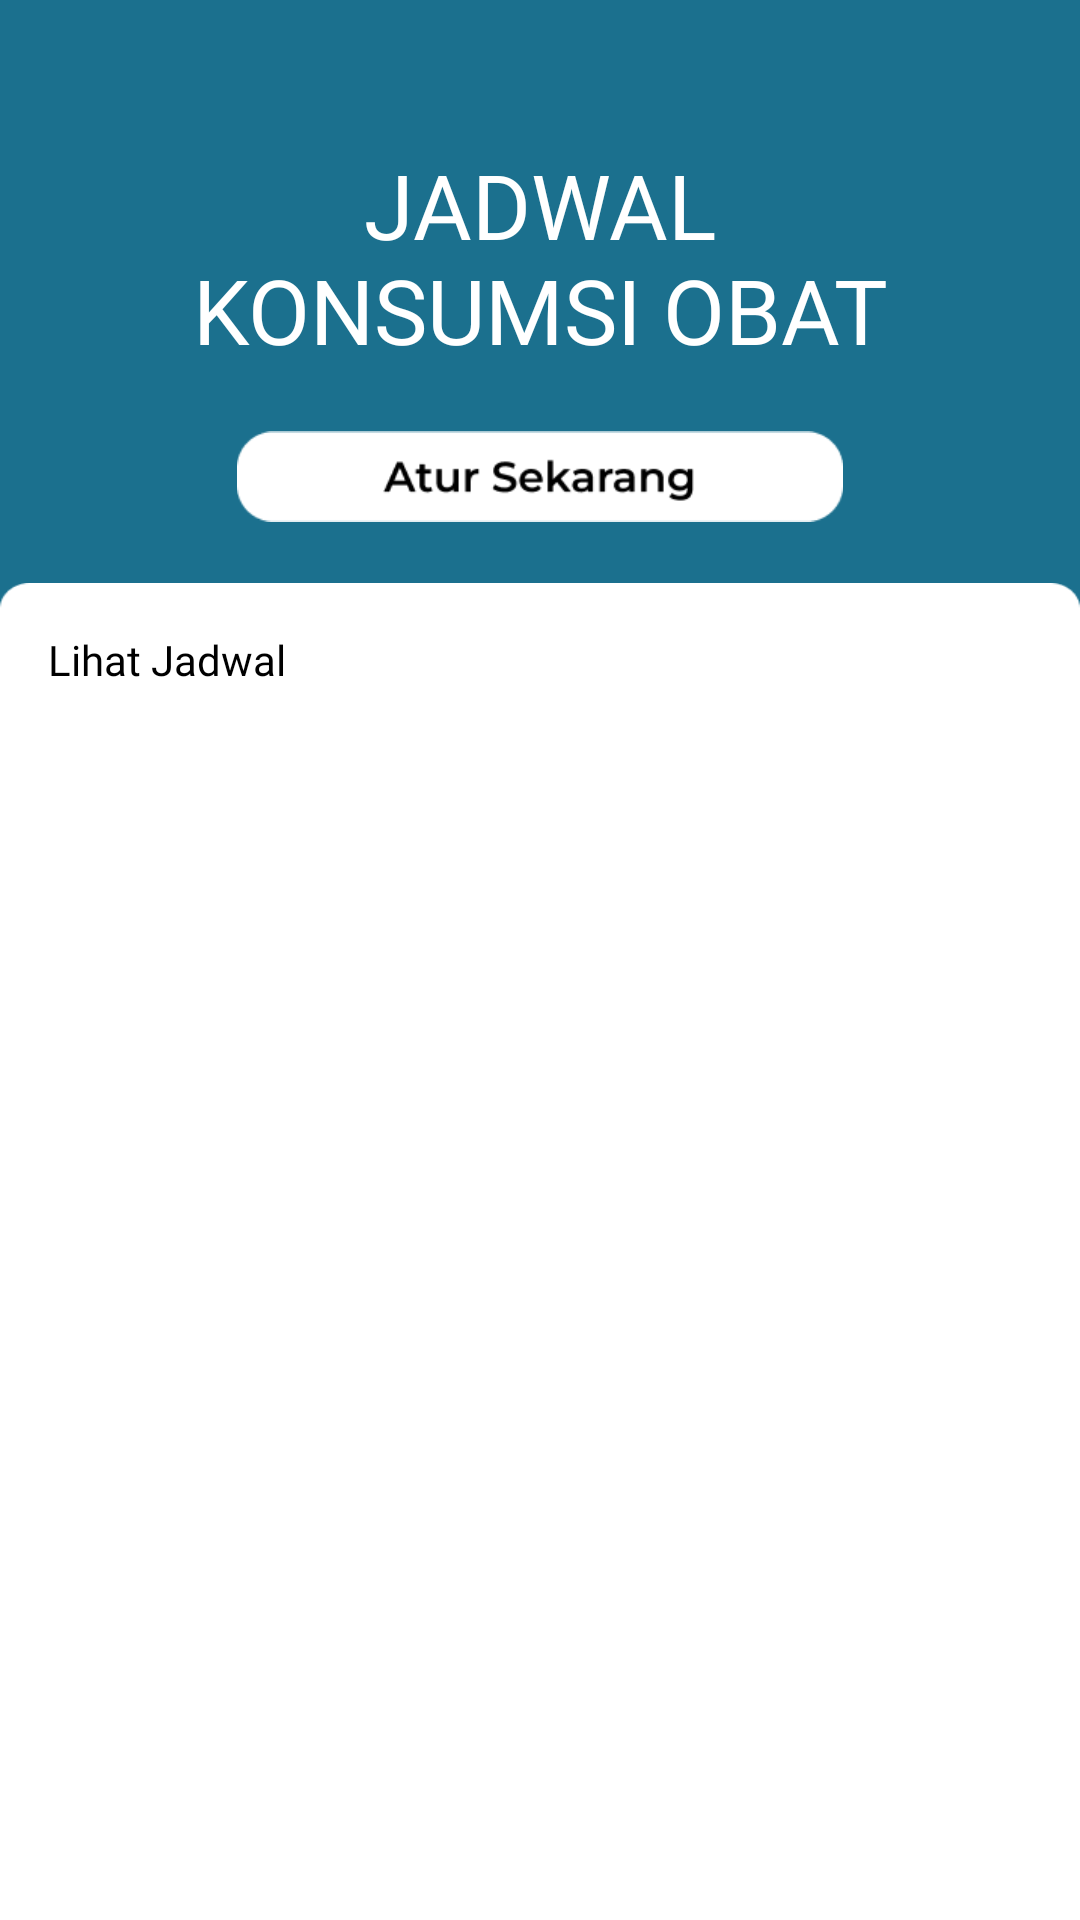

The Android layout XML behind this screen, and the referenced resources:
<!-- AndroidManifest.xml: application theme Theme.AplikasiMeddy -->
<!-- res/layout/fragment_jadwal.xml -->
<?xml version="1.0" encoding="utf-8"?>
<androidx.constraintlayout.widget.ConstraintLayout xmlns:android="http://schemas.android.com/apk/res/android"
    xmlns:app="http://schemas.android.com/apk/res-auto"
    xmlns:tools="http://schemas.android.com/tools"
    android:layout_width="match_parent"
    android:layout_height="match_parent"
    tools:context=".views.main.schedule.JadwalFragment"
    android:background="@color/primary">

    <TextView
        android:id="@+id/tv_jadwal"
        android:layout_width="match_parent"
        android:layout_height="wrap_content"
        android:text="JADWAL KONSUMSI OBAT"
        android:textColor="@color/white"
        android:textSize="30sp"
        android:textAlignment="center"
        android:layout_marginTop="48dp"
        android:layout_marginHorizontal="48dp"
        android:fontFamily="@font/montserrat_semi_bold"
        app:layout_constraintEnd_toEndOf="parent"
        app:layout_constraintStart_toStartOf="parent"
        app:layout_constraintTop_toTopOf="parent" />

    <ImageView
        android:id="@+id/iv_btn_atur_sekarang"
        android:layout_width="202dp"
        android:layout_height="71dp"
        android:src="@drawable/img_97"
        app:layout_constraintEnd_toEndOf="parent"
        app:layout_constraintStart_toStartOf="parent"
        app:layout_constraintTop_toBottomOf="@+id/tv_jadwal"/>

    <androidx.constraintlayout.widget.ConstraintLayout
        android:id="@+id/cl_lihat_jadwal"
        android:layout_width="match_parent"
        android:layout_height="0dp"
        android:background="@drawable/img_98"
        app:layout_constraintStart_toStartOf="parent"
        app:layout_constraintEnd_toEndOf="parent"
        app:layout_constraintTop_toBottomOf="@+id/iv_btn_atur_sekarang"
        app:layout_constraintBottom_toBottomOf="parent">

        <TextView
            android:id="@+id/tv_lihat_jadwal"
            android:layout_width="wrap_content"
            android:layout_height="wrap_content"
            android:text="Lihat Jadwal"
            android:layout_marginTop="16dp"
            android:layout_marginStart="16dp"
            android:fontFamily="@font/montserrat_semi_bold"
            android:textSize="14sp"
            android:textColor="@color/black"
            app:layout_constraintStart_toStartOf="parent"
            app:layout_constraintTop_toTopOf="@id/cl_lihat_jadwal"/>

        <androidx.recyclerview.widget.RecyclerView
            android:id="@+id/rv_save_jadwal"
            android:layout_marginHorizontal="20dp"
            android:layout_width="match_parent"
            android:layout_height="wrap_content"
            android:layout_marginTop="8dp"
            app:layout_constraintStart_toStartOf="parent"
            app:layout_constraintTop_toBottomOf="@+id/tv_lihat_jadwal"
            app:layout_constraintEnd_toEndOf="parent"
            tools:listitem="@layout/item_card_jadwal"/>















    </androidx.constraintlayout.widget.ConstraintLayout>



</androidx.constraintlayout.widget.ConstraintLayout>
<!-- res/layout/item_card_jadwal.xml (included above) -->
<?xml version="1.0" encoding="utf-8"?>
<com.google.android.material.card.MaterialCardView xmlns:android="http://schemas.android.com/apk/res/android"
    xmlns:app="http://schemas.android.com/apk/res-auto"
    xmlns:tools="http://schemas.android.com/tools"
    android:layout_width="match_parent"
    android:layout_height="wrap_content"
    android:layout_marginVertical="8dp"
    app:cardCornerRadius="12dp"
    android:layout_marginHorizontal="4dp"
    app:cardElevation="4dp">

    <androidx.constraintlayout.widget.ConstraintLayout
        android:layout_width="match_parent"
        android:layout_height="wrap_content"
        android:layout_margin="16dp">

        <TextView
            android:id="@+id/tv_date"
            android:layout_width="wrap_content"
            android:layout_height="wrap_content"
            android:fontFamily="@font/montserrat_semi_bold"
            android:text="12 "
            android:textColor="@color/black"
            android:textSize="14sp"
            app:layout_constraintStart_toStartOf="parent"
            app:layout_constraintTop_toTopOf="parent" />

        <TextView
            android:id="@+id/tv_month"
            android:layout_width="wrap_content"
            android:layout_height="wrap_content"
            android:layout_marginStart="4dp"
            android:fontFamily="@font/montserrat_semi_bold"
            android:text="Juni"
            android:textColor="@color/black"
            android:textSize="14sp"
            app:layout_constraintStart_toEndOf="@id/tv_date"
            app:layout_constraintTop_toTopOf="parent" />

        <TextView
            android:id="@+id/tv_year"
            android:layout_width="wrap_content"
            android:layout_height="wrap_content"
            android:layout_marginStart="4dp"
            android:fontFamily="@font/montserrat_semi_bold"
            android:text="2023"
            android:textColor="@color/black"
            android:textSize="14sp"
            app:layout_constraintStart_toEndOf="@+id/tv_month"
            app:layout_constraintTop_toTopOf="parent" />

        <androidx.constraintlayout.widget.ConstraintLayout
            android:id="@+id/cl_hasil_jadwal"
            android:layout_width="match_parent"
            android:layout_height="wrap_content"
            android:layout_marginTop="8dp"
            android:background="#50D9D9D9"
            app:layout_constraintEnd_toEndOf="parent"
            app:layout_constraintStart_toStartOf="parent"
            app:layout_constraintTop_toBottomOf="@+id/tv_year">

            <de.hdodenhof.circleimageview.CircleImageView
                android:id="@+id/civ_foto_obat"
                android:layout_width="48dp"
                android:layout_height="48dp"
                android:layout_margin="8dp"
                android:src="@drawable/amoxicillin"
                app:layout_constraintBottom_toBottomOf="parent"
                app:layout_constraintStart_toStartOf="parent"
                app:layout_constraintTop_toTopOf="parent" />

            <TextView
                android:id="@+id/tv_nama_obat"
                android:layout_width="wrap_content"
                android:layout_height="wrap_content"
                android:layout_marginStart="16dp"
                android:fontFamily="@font/montserrat_semi_bold"
                android:text="Nama Obat"
                android:textColor="@color/black"
                android:textSize="12sp"
                app:layout_constraintBottom_toBottomOf="@+id/civ_foto_obat"
                app:layout_constraintStart_toEndOf="@+id/civ_foto_obat"
                app:layout_constraintTop_toTopOf="@+id/civ_foto_obat" />

            <ImageView
                android:id="@+id/iv_arrow_right_jadwal"
                android:layout_width="wrap_content"
                android:layout_height="wrap_content"
                android:layout_marginEnd="12dp"
                android:src="@drawable/img_arrow_right"
                app:layout_constraintBottom_toBottomOf="parent"
                app:layout_constraintEnd_toEndOf="parent"
                app:layout_constraintTop_toTopOf="parent" />

        </androidx.constraintlayout.widget.ConstraintLayout>


    </androidx.constraintlayout.widget.ConstraintLayout>
</com.google.android.material.card.MaterialCardView>
<!-- resources referenced by this layout -->
<resources>
  <color name="black">#FF000000</color>
  <color name="primary">#1B708E</color>
  <color name="white">#FFFFFFFF</color>
  <!-- drawable amoxicillin: png bitmap (drawable, 95676 bytes) -->
  <!-- drawable img_97: png bitmap (drawable, 2610 bytes) -->
  <!-- drawable img_98: png bitmap (drawable, 5343 bytes) -->
  <!-- drawable img_arrow_right (drawable) -->
  <vector xmlns:android="http://schemas.android.com/apk/res/android"
      android:width="24dp"
      android:height="24dp"
      android:viewportWidth="24"
      android:viewportHeight="24">
    <path
        android:pathData="M8.5,5L15.5,12L8.5,19"
        android:strokeLineJoin="round"
        android:strokeWidth="1.5"
        android:fillColor="#00000000"
        android:strokeColor="#303437"
        android:strokeLineCap="round"/>
  </vector>
  <style name="Theme.AplikasiMeddy" parent="Theme.MaterialComponents.DayNight.NoActionBar">
          
          <item name="colorPrimary">@color/primary</item>
          <item name="colorPrimaryVariant">@color/purple_700</item>
          <item name="colorOnPrimary">@color/white</item>
          
          <item name="colorSecondary">@color/teal_200</item>
          <item name="colorSecondaryVariant">@color/teal_700</item>
          <item name="colorOnSecondary">@color/black</item>
          
          <item name="android:statusBarColor">@color/purple_700</item>
          
      </style>
  <color name="purple_700">#FF3700B3</color>
  <color name="teal_200">#FF03DAC5</color>
  <color name="teal_700">#FF018786</color>
</resources>
